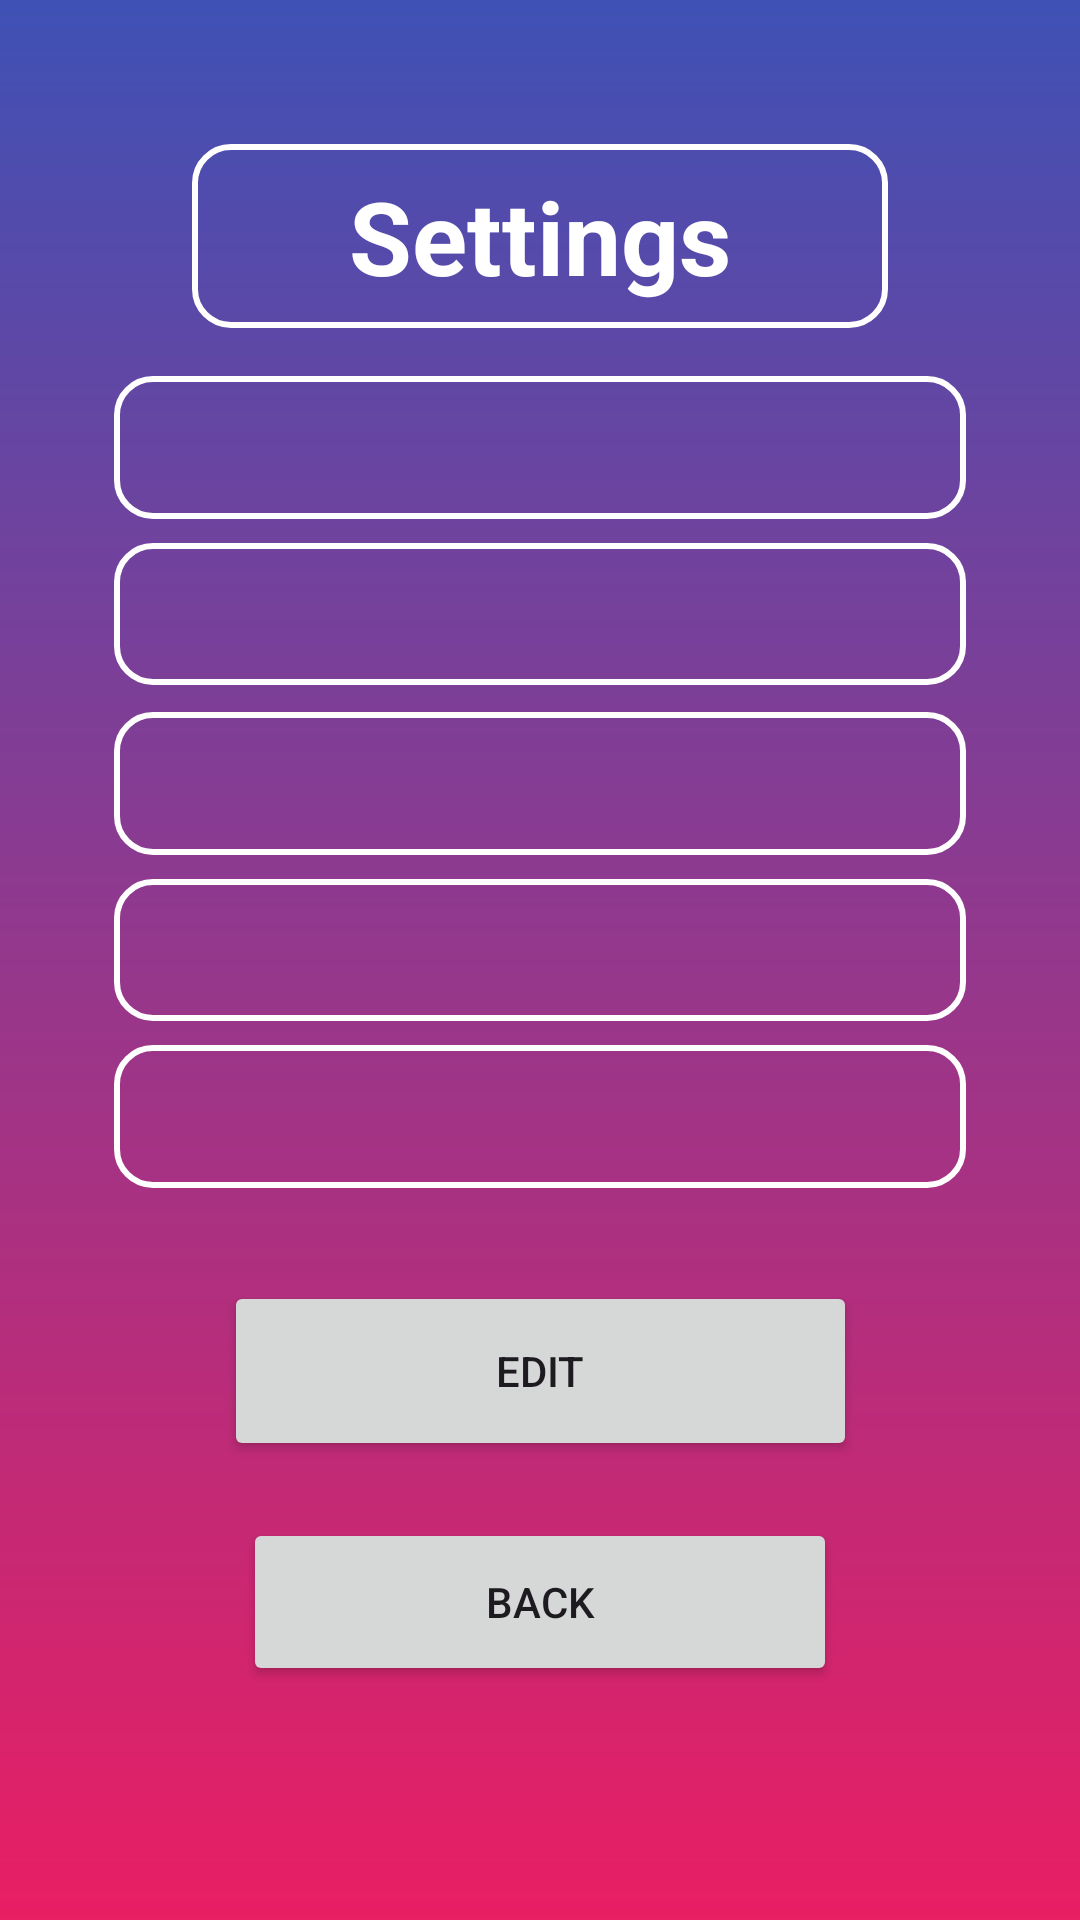

Here is an Android app screen rendered from its layout file. Give the layout XML and the strings, colors and styles it references.
<!-- AndroidManifest.xml: application theme Theme.SimpleTipCalculator -->
<!-- res/layout/activity_settings.xml -->
<?xml version="1.0" encoding="utf-8"?>
<androidx.constraintlayout.widget.ConstraintLayout xmlns:android="http://schemas.android.com/apk/res/android"
    xmlns:app="http://schemas.android.com/apk/res-auto"
    xmlns:tools="http://schemas.android.com/tools"
    android:id="@+id/main"
    android:layout_width="match_parent"
    android:layout_height="match_parent"
    android:background="@drawable/dashbackground"
    tools:context=".Settings">

    <TextView
        android:id="@+id/SetTitle"
        android:layout_width="0dp"
        android:layout_height="wrap_content"
        android:layout_marginStart="64dp"
        android:layout_marginTop="48dp"
        android:layout_marginEnd="64dp"
        android:layout_marginBottom="16dp"
        android:background="@drawable/roundedrectangle"
        android:gravity="center"
        android:text="@string/settings_title"
        android:textColor="@color/white"
        android:textSize="34sp"
        android:textStyle="bold"
        app:layout_constraintBottom_toTopOf="@+id/SetEmail"
        app:layout_constraintEnd_toEndOf="parent"
        app:layout_constraintStart_toStartOf="parent"
        app:layout_constraintTop_toTopOf="parent" />

    <TextView
        android:id="@+id/SetEmail"
        android:layout_width="0dp"
        android:layout_height="0dp"
        android:layout_marginStart="38dp"
        android:layout_marginEnd="38dp"
        android:layout_marginBottom="8dp"
        android:background="@drawable/roundedrectangle"
        android:gravity="center"
        android:textColor="@color/white"
        android:textSize="18sp"
        app:layout_constraintBottom_toTopOf="@+id/SetName"
        app:layout_constraintEnd_toEndOf="parent"
        app:layout_constraintStart_toStartOf="parent"
        app:layout_constraintTop_toBottomOf="@+id/SetTitle" />

    <TextView
        android:id="@+id/SetName"
        android:layout_width="0dp"
        android:layout_height="0dp"
        android:layout_marginStart="38dp"
        android:layout_marginEnd="38dp"
        android:layout_marginBottom="9dp"
        android:background="@drawable/roundedrectangle"
        android:gravity="center"
        android:textColor="@color/white"
        android:textSize="18sp"
        app:layout_constraintBottom_toTopOf="@+id/SetPhone"
        app:layout_constraintEnd_toEndOf="parent"
        app:layout_constraintStart_toStartOf="parent"
        app:layout_constraintTop_toBottomOf="@+id/SetEmail" />

    <TextView
        android:id="@+id/SetPhone"
        android:layout_width="0dp"
        android:layout_height="0dp"
        android:layout_marginStart="38dp"
        android:layout_marginEnd="38dp"
        android:layout_marginBottom="8dp"
        android:background="@drawable/roundedrectangle"
        android:gravity="center"
        android:textColor="@color/white"
        android:textSize="18sp"
        app:layout_constraintBottom_toTopOf="@+id/SetWorkplace"
        app:layout_constraintEnd_toEndOf="parent"
        app:layout_constraintStart_toStartOf="parent"
        app:layout_constraintTop_toBottomOf="@+id/SetName" />

    <TextView
        android:id="@+id/SetWorkplace"
        android:layout_width="0dp"
        android:layout_height="0dp"
        android:layout_marginStart="38dp"
        android:layout_marginEnd="38dp"
        android:layout_marginBottom="8dp"
        android:background="@drawable/roundedrectangle"
        android:gravity="center"
        android:textColor="@color/white"
        android:textSize="18sp"
        app:layout_constraintBottom_toTopOf="@+id/SetTipOut"
        app:layout_constraintEnd_toEndOf="parent"
        app:layout_constraintStart_toStartOf="parent"
        app:layout_constraintTop_toBottomOf="@+id/SetPhone" />

    <TextView
        android:id="@+id/SetTipOut"
        android:layout_width="0dp"
        android:layout_height="0dp"
        android:layout_marginStart="38dp"
        android:layout_marginEnd="38dp"
        android:layout_marginBottom="31dp"
        android:background="@drawable/roundedrectangle"
        android:gravity="center"
        android:textColor="@color/white"
        android:textSize="18sp"
        app:layout_constraintBottom_toTopOf="@+id/SetEdit"
        app:layout_constraintEnd_toEndOf="parent"
        app:layout_constraintStart_toStartOf="parent"
        app:layout_constraintTop_toBottomOf="@+id/SetWorkplace" />

    <Button
        android:id="@+id/SetEdit"
        android:layout_width="211dp"
        android:layout_height="60dp"
        android:layout_marginBottom="19dp"
        android:text="@string/btn_edit"
        app:layout_constraintBottom_toTopOf="@+id/SetBackBtn"
        app:layout_constraintEnd_toEndOf="parent"
        app:layout_constraintStart_toStartOf="parent"
        app:layout_constraintTop_toBottomOf="@+id/SetTipOut" />

    <Button
        android:id="@+id/SetBackBtn"
        android:layout_width="198dp"
        android:layout_height="56dp"
        android:layout_marginBottom="78dp"
        android:text="@string/btn_back"
        app:layout_constraintBottom_toBottomOf="parent"
        app:layout_constraintEnd_toEndOf="parent"
        app:layout_constraintStart_toStartOf="parent"
        app:layout_constraintTop_toBottomOf="@+id/SetEdit" />

</androidx.constraintlayout.widget.ConstraintLayout>
<!-- resources referenced by this layout -->
<resources>
  <!-- drawable dashbackground (drawable) -->
  <?xml version="1.0" encoding="utf-8"?>
  <shape xmlns:android="http://schemas.android.com/apk/res/android">
      <gradient android:type="linear" android:angle="100"
          android:startColor="#3F51B5" android:endColor="#E91E63"/>
  </shape>
  <!-- drawable roundedrectangle (drawable) -->
  <?xml version="1.0" encoding="utf-8"?>
  <shape xmlns:android="http://schemas.android.com/apk/res/android"
      android:shape="rectangle">
      <solid android:color="@android:color/transparent" />
      <stroke android:width="2dp" android:color="#FFFFFF" />
      <corners android:radius="12dp" />
      <padding
          android:left="8dp"
          android:top="8dp"
          android:right="8dp"
          android:bottom="8dp" />
  </shape>
  <string name="btn_back">Back</string>
  <string name="btn_edit">Edit</string>
  <string name="settings_title">Settings</string>
  <style name="Theme.SimpleTipCalculator" parent="Base.Theme.SimpleTipCalculator" />
  <style name="Base.Theme.SimpleTipCalculator" parent="Theme.Material3.DayNight.NoActionBar">
          
          
      </style>
  <!-- not gathered from this repository: default colours our renderer supplied (Android Studio template values) -->
  <color name="white">#FFFFFFFF</color>
</resources>
